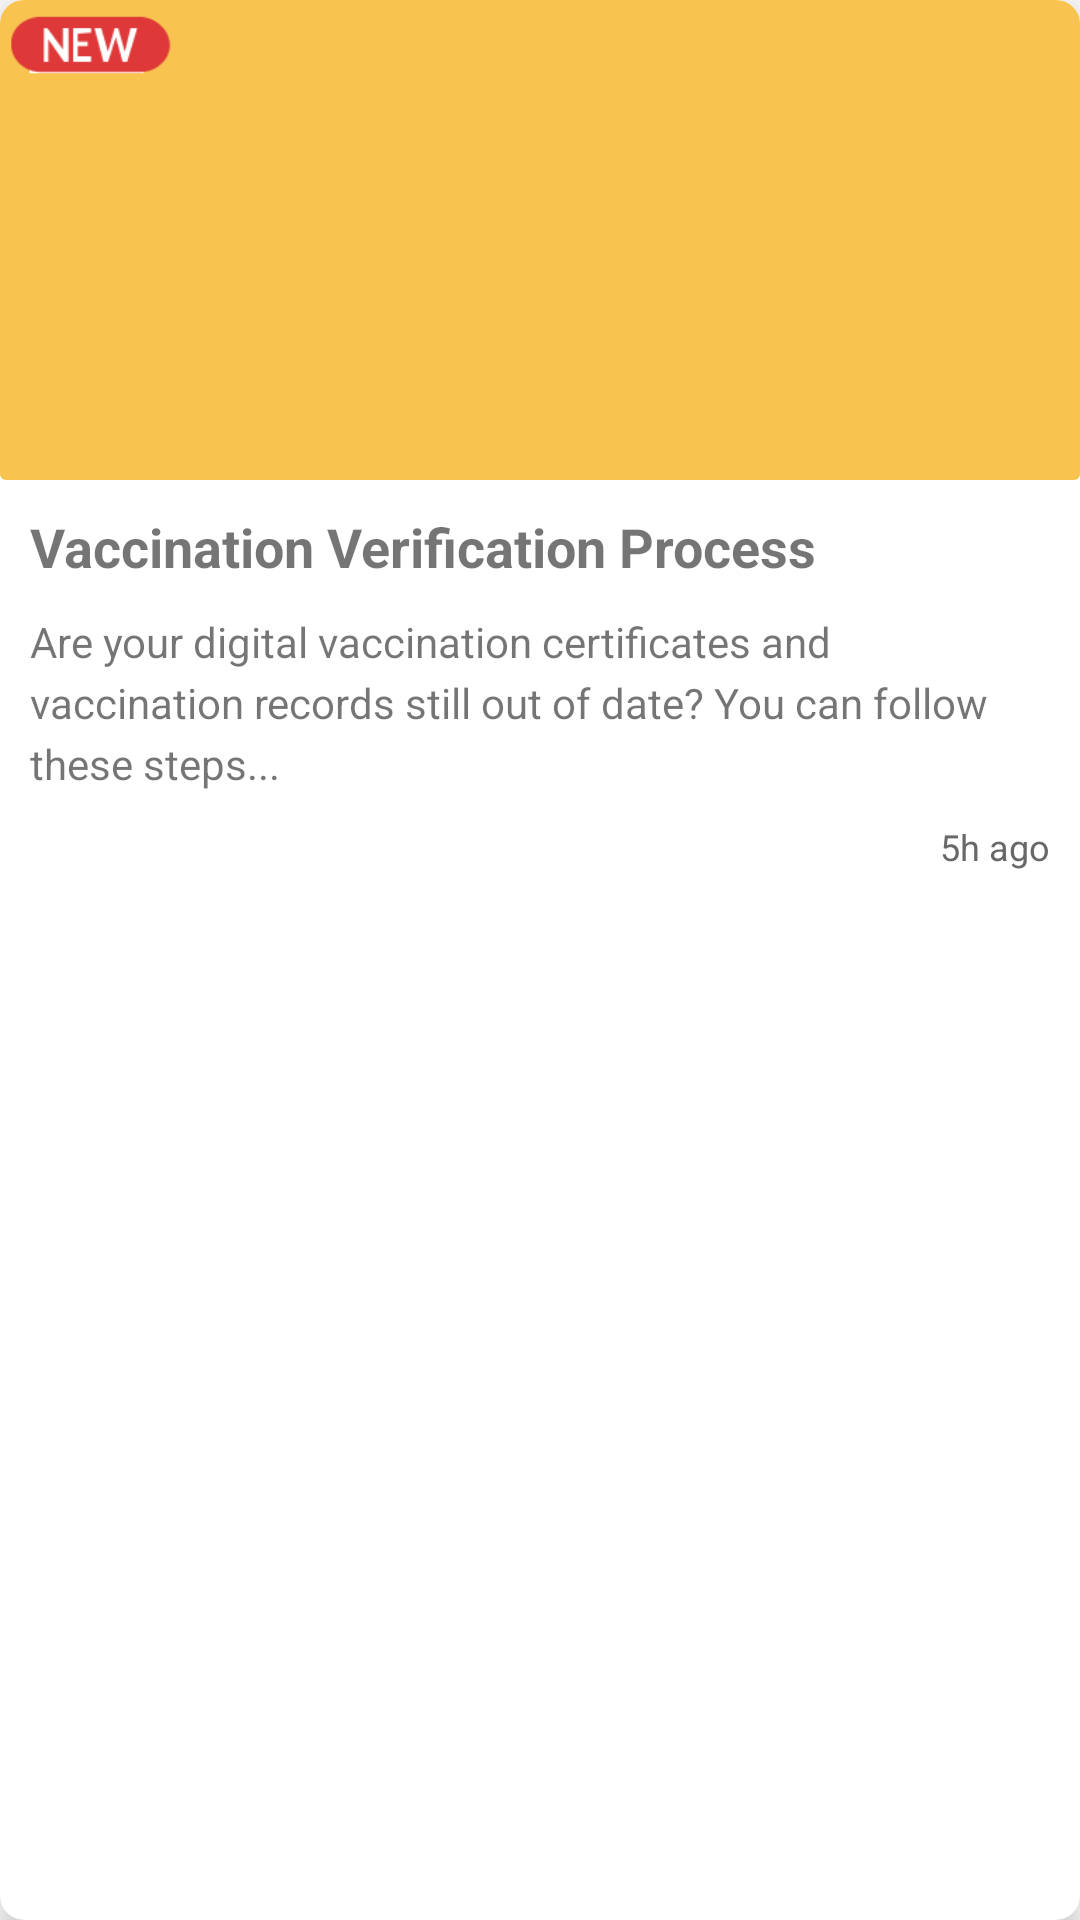

Reconstruct the res/layout file that produces this screen, plus the resources it refers to.
<!-- AndroidManifest.xml: application theme Theme.CovidHelper -->
<!-- res/layout/view_announcement.xml -->
<?xml version="1.0" encoding="utf-8"?>
<androidx.cardview.widget.CardView xmlns:android="http://schemas.android.com/apk/res/android"
    xmlns:app="http://schemas.android.com/apk/res-auto"
    android:id="@+id/notification_item"
    android:layout_width="match_parent"
    android:layout_height="wrap_content"
    app:cardCornerRadius="8dp"
    app:cardElevation="6dp"
    android:layout_marginVertical="10dp"
    android:layout_marginHorizontal="20dp"
    android:gravity="center_vertical">
    <LinearLayout
        android:layout_width="match_parent"
        android:layout_height="wrap_content"
        android:orientation="vertical"
        android:layout_marginBottom="10dp">
        <androidx.cardview.widget.CardView
            android:layout_width="match_parent"
            android:layout_height="160dp"
            app:cardElevation="0dp">
            <ImageView
                android:id="@+id/announcement_image"
                android:layout_width="match_parent"
                android:layout_height="match_parent"
                android:scaleType="centerCrop"
                android:src="@color/yellow_medium" />
            <ImageView
                android:id="@+id/new_announcement_image"
                android:layout_width="60dp"
                android:layout_height="30dp"
                android:scaleType="centerCrop"
                android:src="@drawable/ic_new_announcement" />
        </androidx.cardview.widget.CardView>
        <TextView

            android:id="@+id/announcement_title"
            android:layout_width="match_parent"
            android:layout_height="wrap_content"
            android:layout_marginTop="10dp"
            android:layout_marginHorizontal="10dp"
            android:text="Vaccination Verification Process"
            android:maxLines="1"
            android:textSize="18sp"
            android:textStyle="bold"
            android:ellipsize="end"/>
        <TextView
            android:id="@+id/announcement_content"
            android:layout_width="match_parent"
            android:layout_height="wrap_content"
            android:layout_margin="10dp"
            android:text="Are your digital vaccination certificates and vaccination records still out of date? You can follow these steps..."
            android:maxLines="4"
            android:lineSpacingExtra="4dp"
            android:textSize="14sp"/>
        <TextView
            android:id="@+id/announcement_time"
            android:layout_width="wrap_content"
            android:layout_height="wrap_content"
            android:layout_marginHorizontal="10dp"
            android:layout_gravity="end"
            android:text="5h ago"
            android:textSize="12sp"
            android:textColor="@color/grey_medium"/>
    </LinearLayout>
</androidx.cardview.widget.CardView>
<!-- resources referenced by this layout -->
<resources>
  <color name="grey_medium">#686868</color>
  <color name="yellow_medium">#F8C44F</color>
  <!-- drawable ic_new_announcement: png bitmap (drawable, 1859 bytes) -->
  <style name="Theme.CovidHelper" parent="Theme.MaterialComponents.DayNight.NoActionBar">
          
          <item name="colorPrimary">@color/blue_medium</item>
          <item name="colorPrimaryVariant">@color/blue_light</item>
          <item name="colorOnPrimary">@color/white</item>
          
          <item name="colorSecondary">@color/grey_light</item>
          <item name="colorSecondaryVariant">@color/grey_medium</item>
          <item name="colorOnSecondary">@color/black</item>
          
          <item name="android:statusBarColor" tools:targetApi="l">@color/blue_very_light</item>
          <item name="android:windowLightStatusBar">true</item>
          
          <item name="materialCalendarTheme">@style/Theme.CovidHelper.DatePicker</item>
          
          <item name="materialAlertDialogTheme">@style/Theme.CovidHelper.AlertDialog</item>
          
          <item name="checkboxStyle">@style/Widget.CovidHelper.CheckBox</item>
          
          <item name="radioButtonStyle">@style/Widget.CovidHelper.RadioButton</item>
          
      </style>
  <color name="blue_medium">#00B2FF</color>
  <color name="blue_light">#C0ECFF</color>
  <color name="white">#FFFFFFFF</color>
  <color name="grey_light">#C4C4C4</color>
  <color name="black">#FF000000</color>
  <color name="blue_very_light">#F6FCFF</color>
  <style name="Theme.CovidHelper.DatePicker" parent="ThemeOverlay.MaterialComponents.MaterialCalendar">
          <item name="shapeAppearanceMediumComponent">@style/ShapeAppearance.CovidHelper.MediumComponent</item>
      </style>
  <style name="Theme.CovidHelper.AlertDialog" parent="ThemeOverlay.MaterialComponents.MaterialAlertDialog">
          <item name="alertDialogStyle">@style/MaterialAlertDialog.CovidHelper</item>
      </style>
  <style name="Widget.CovidHelper.CheckBox" parent="Widget.AppCompat.CompoundButton.CheckBox">
          <item name="buttonTint">@color/button_tint</item>
      </style>
  <style name="Widget.CovidHelper.RadioButton" parent="Widget.AppCompat.CompoundButton.RadioButton">
          <item name="buttonTint">@color/button_tint</item>
      </style>
  <style name="ShapeAppearance.CovidHelper.MediumComponent" parent="ShapeAppearance.MaterialComponents.MediumComponent">
          <item name="cornerFamily">rounded</item>
          <item name="cornerSize">16dp</item>
      </style>
  <style name="MaterialAlertDialog.CovidHelper" parent="MaterialAlertDialog.MaterialComponents">
          <item name="shapeAppearance">@style/ShapeAppearance.CovidHelper.MediumComponent</item>
      </style>
</resources>
